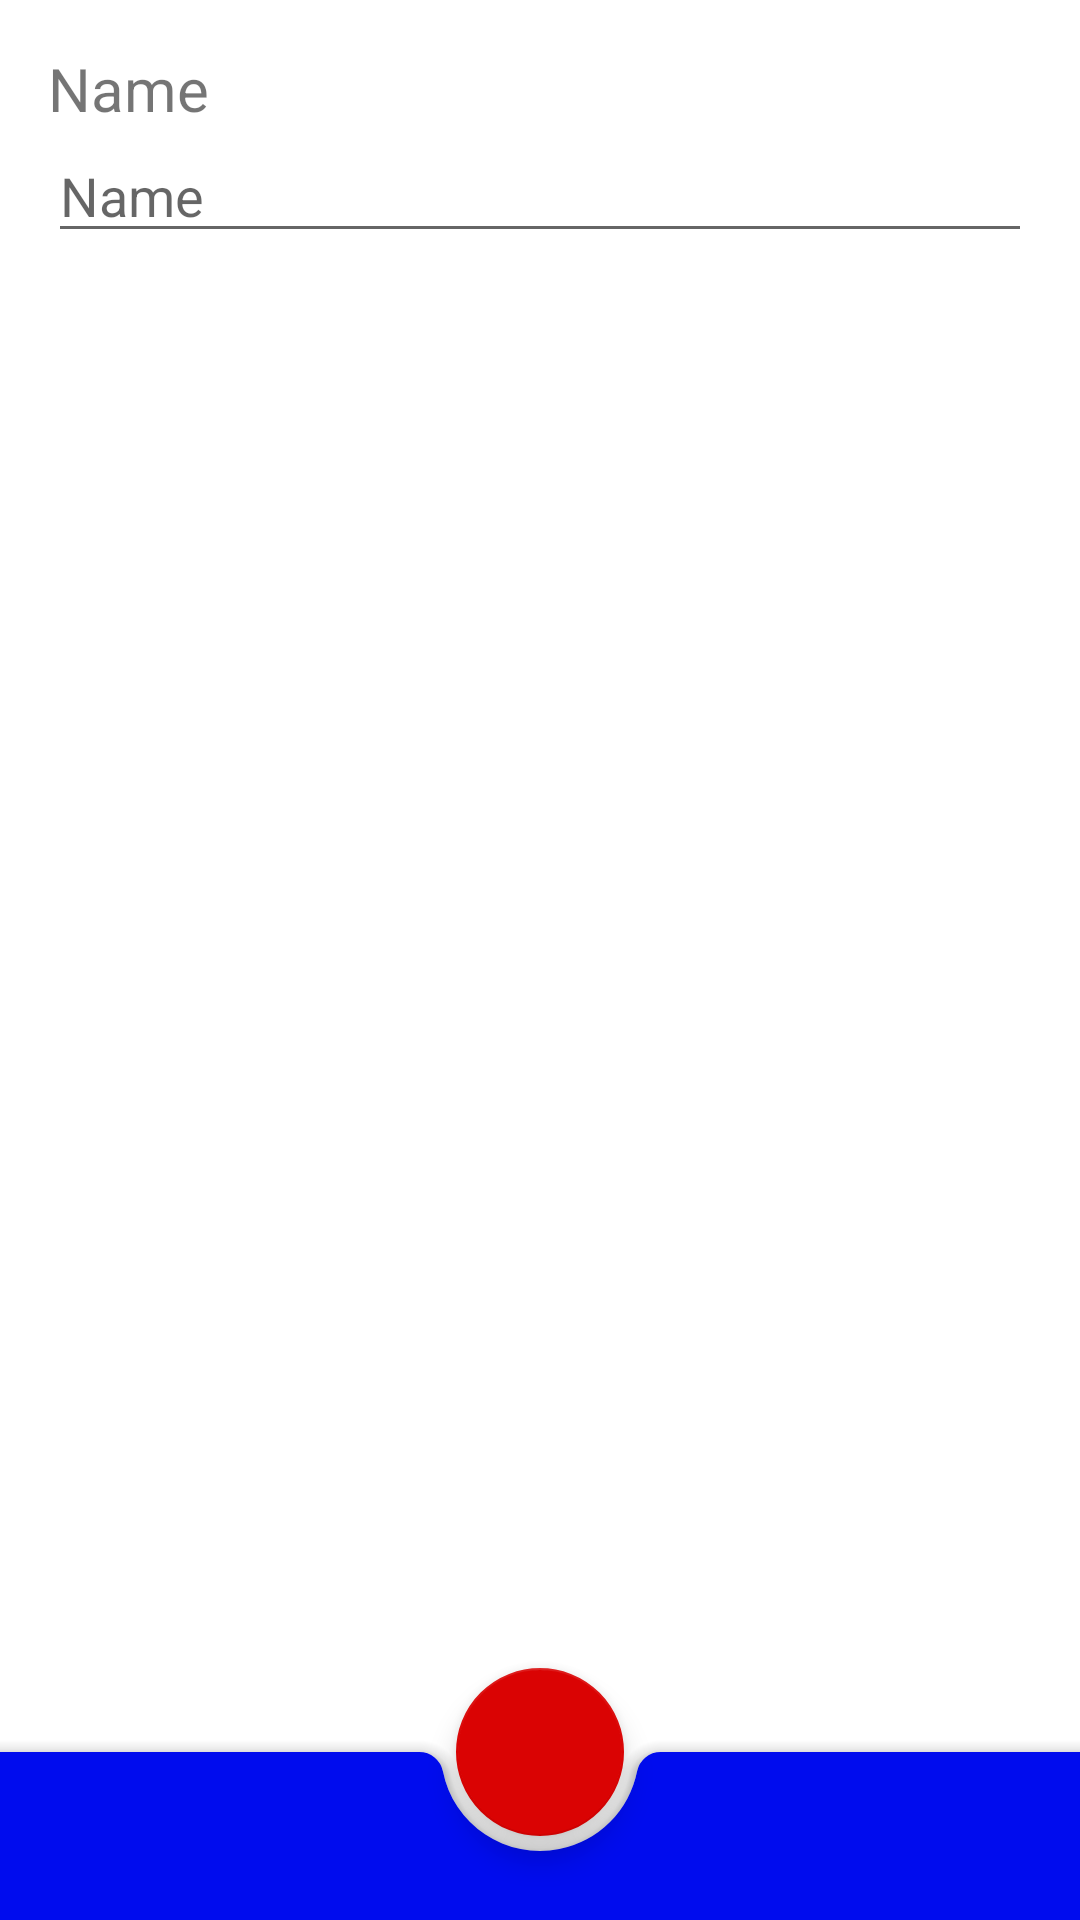

Android layout source for this screen:
<!-- AndroidManifest.xml: application theme AppTheme -->
<!-- res/layout/new_player_activity.xml -->
<?xml version="1.0" encoding="utf-8"?>
<androidx.coordinatorlayout.widget.CoordinatorLayout xmlns:android="http://schemas.android.com/apk/res/android"
    xmlns:app="http://schemas.android.com/apk/res-auto"
    android:layout_width="match_parent"
    android:layout_height="match_parent">

    <androidx.constraintlayout.widget.ConstraintLayout
        android:layout_width="match_parent"
        android:layout_height="match_parent">

        <TextView
            android:id="@+id/playerName"
            android:layout_width="0dp"
            android:layout_height="wrap_content"
            android:layout_marginStart="16dp"
            android:layout_marginTop="16dp"
            android:layout_marginEnd="16dp"
            android:text="@string/name"
            android:textSize="20sp"
            app:layout_constraintStart_toStartOf="parent"
            app:layout_constraintEnd_toEndOf="parent"
            app:layout_constraintTop_toTopOf="parent"/>

        <EditText
            android:id="@+id/inputName"
            android:layout_width="0dp"
            android:layout_height="wrap_content"
            android:layout_marginStart="16dp"
            android:layout_marginEnd="16dp"
            android:inputType="text"
            app:layout_constraintStart_toStartOf="parent"
            app:layout_constraintEnd_toEndOf="parent"
            app:layout_constraintTop_toBottomOf="@id/playerName"
            android:hint="@string/name"
            android:autofillHints="@string/name" />

    </androidx.constraintlayout.widget.ConstraintLayout>

    <com.google.android.material.bottomappbar.BottomAppBar
        android:id="@+id/bar"
        android:layout_width="match_parent"
        android:layout_height="wrap_content"
        android:layout_gravity="bottom"
        android:backgroundTint="@color/colorPrimary" />

    <com.google.android.material.floatingactionbutton.FloatingActionButton
        android:id="@+id/fabCheck"
        style="@style/Widget.MaterialComponents.FloatingActionButton"
        android:layout_width="wrap_content"
        android:layout_height="wrap_content"
        android:src="@drawable/ic_check"
        app:layout_anchor="@id/bar" />

</androidx.coordinatorlayout.widget.CoordinatorLayout>
<!-- resources referenced by this layout -->
<resources>
  <color name="colorPrimary">#000CEE</color>
  <string name="name">Name</string>
  <style name="AppTheme" parent="Theme.MaterialComponents.DayNight.NoActionBar">
          
          <item name="colorPrimary">@color/colorPrimary</item>
          <item name="colorPrimaryVariant">@color/colorPrimaryDark</item>
          <item name="colorSecondary">@color/colorSecondary</item>
          <item name="colorSecondaryVariant">@color/colorSecondaryDark</item>
          <item name="colorSurface">@color/colorSurface</item>
          <item name="android:statusBarColor">@color/colorPrimaryDark</item>
      </style>
  <color name="colorPrimaryDark">#0016A3</color>
  <color name="colorSecondary">#DA0303</color>
  <color name="colorSecondaryDark">#B10101</color>
  <color name="colorSurface">#000000</color>
</resources>
